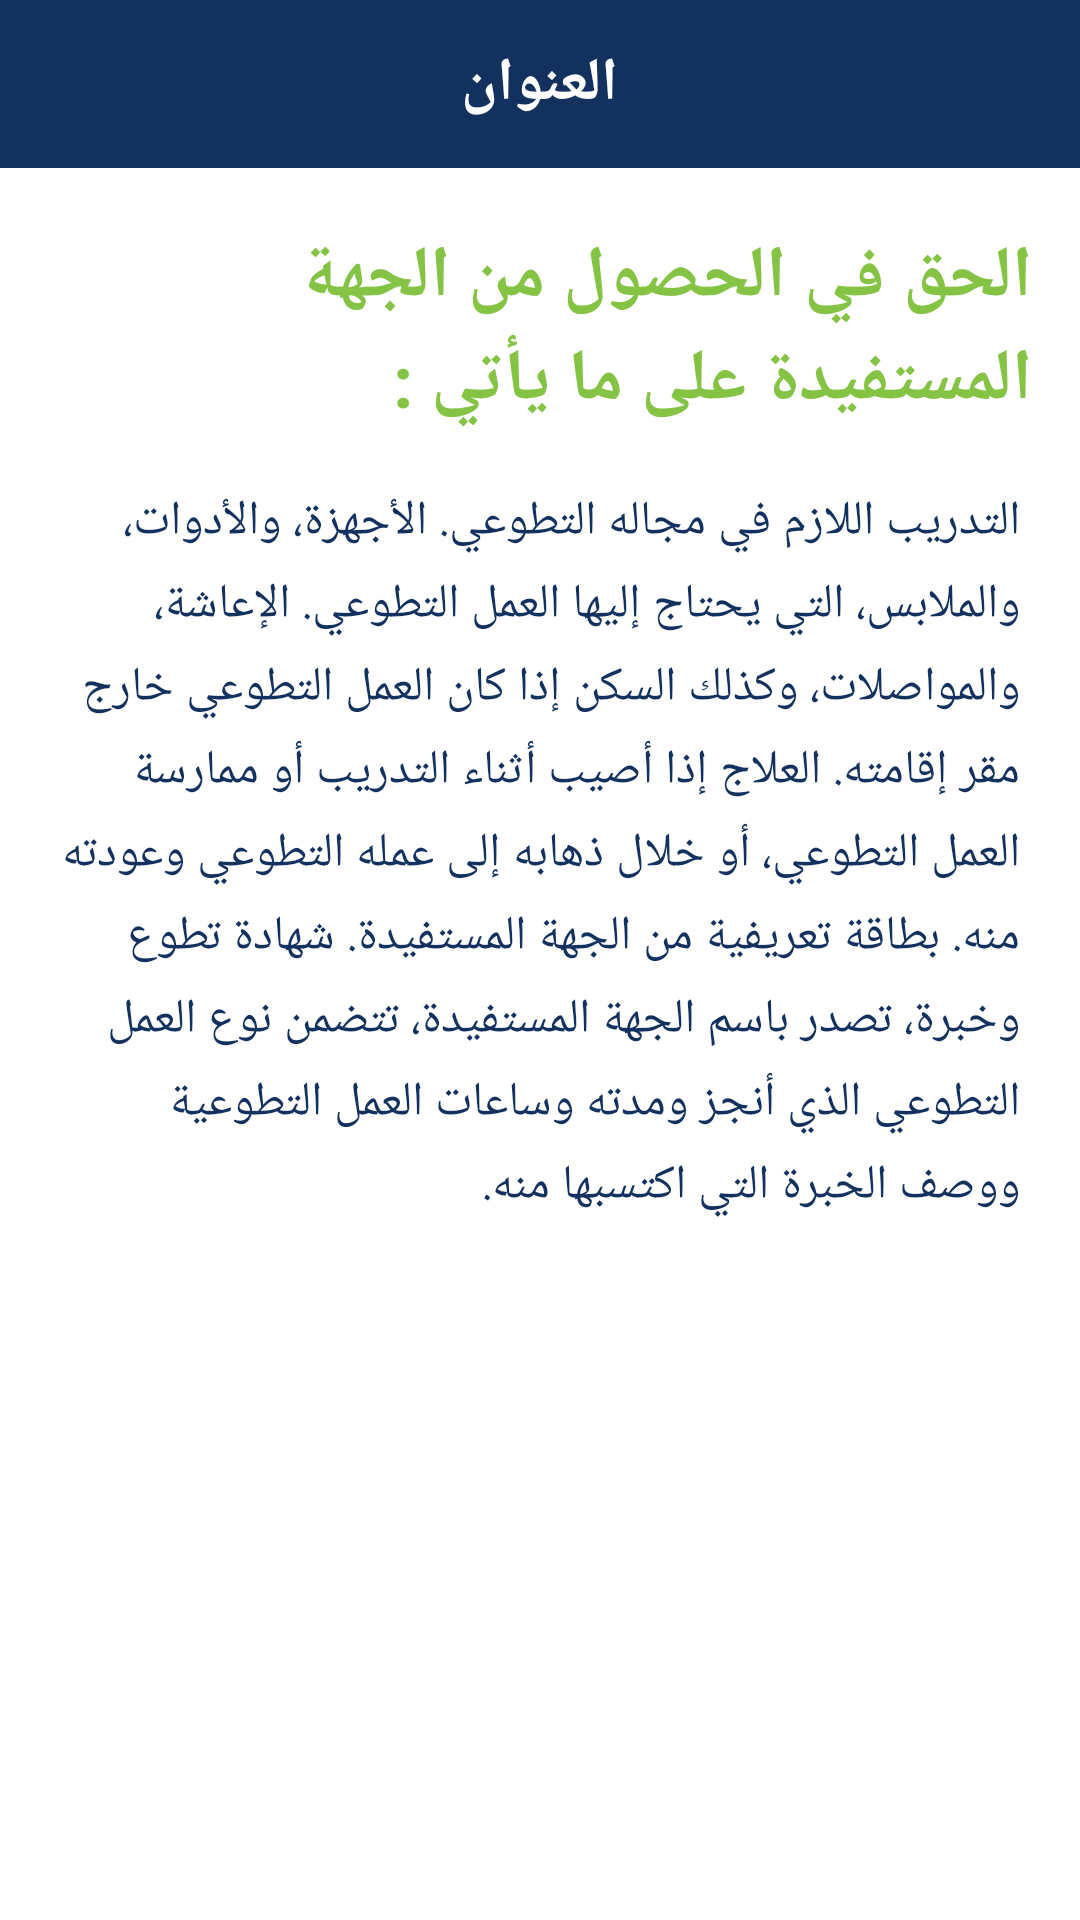

Android layout source for this screen:
<!-- AndroidManifest.xml: application theme AppTheme -->
<!-- res/layout/activity_volunteer_rights.xml -->
<?xml version="1.0" encoding="utf-8"?>
<LinearLayout xmlns:android="http://schemas.android.com/apk/res/android"
    xmlns:tools="http://schemas.android.com/tools"
    android:layout_width="match_parent"
    android:layout_height="match_parent"
    android:background="@android:color/white"
    android:layoutDirection="rtl"
    android:orientation="vertical"
    tools:context=".VolunteerRightsActivity">

    <include layout="@layout/tool_par" />

    <TextView
        android:layout_width="wrap_content"
        android:layout_height="wrap_content"
        android:layout_marginStart="16dp"
        android:layout_marginTop="20dp"
        android:layout_marginEnd="16dp"
        android:lineHeight="30dp"
        android:text="الحق في الحصول من الجهة المستفيدة على ما يأتي :"
        android:textColor="#85C344"
        android:textSize="24sp"
        android:textStyle="bold" />

    <TextView
        android:layout_width="wrap_content"
        android:layout_height="wrap_content"
        android:layout_marginStart="20dp"
        android:layout_marginTop="20dp"
        android:layout_marginEnd="20dp"
        android:lineHeight="25dp"
        android:text="@string/txt2"
        android:textColor="#12315E"
        android:textSize="16sp" />


</LinearLayout>
<!-- res/layout/tool_par.xml (included above) -->
<?xml version="1.0" encoding="utf-8"?>
<LinearLayout xmlns:android="http://schemas.android.com/apk/res/android"
    android:layout_width="match_parent"
    android:layout_height="wrap_content"
    android:layoutDirection="rtl"
    android:orientation="vertical">
    <RelativeLayout
        android:layout_width="match_parent"
        android:layout_height="?actionBarSize"
        android:background="#12315E">

        <ImageView
            android:id="@+id/image_back"
            android:layout_width="wrap_content"
            android:layout_height="wrap_content"
            android:layout_alignParentEnd="true"
            android:layout_centerVertical="true"
            android:background="?attr/selectableItemBackground"
            android:padding="10dp"
            android:src="@drawable/ic_arrow_back" />

        <TextView
            android:id="@+id/tv_title"
            android:layout_width="wrap_content"
            android:layout_height="wrap_content"
            android:layout_centerHorizontal="true"
            android:layout_centerVertical="true"
            android:text="العنوان"
            android:textColor="@android:color/white"
            android:textSize="20sp"
            android:textStyle="bold" />


    </RelativeLayout>

</LinearLayout>
<!-- resources referenced by this layout -->
<resources>
  <string name="txt2">التدريب اللازم في مجاله التطوعي.  الأجهزة، والأدوات، والملابس، التي يحتاج إليها العمل التطوعي. الإعاشة، والمواصلات، وكذلك السكن إذا كان العمل التطوعي خارج مقر إقامته. العلاج إذا أصيب أثناء التدريب أو ممارسة العمل التطوعي، أو خلال ذهابه إلى عمله التطوعي وعودته منه. بطاقة تعريفية من الجهة المستفيدة. شهادة تطوع وخبرة، تصدر باسم الجهة المستفيدة، تتضمن نوع العمل التطوعي الذي أنجز ومدته وساعات العمل التطوعية ووصف الخبرة التي اكتسبها منه.</string>
  <style name="AppTheme" parent="Theme.AppCompat.Light.NoActionBar">
          
          <item name="colorPrimary">@color/colorPrimary</item>
          <item name="colorPrimaryDark">@color/colorPrimaryDark</item>
          <item name="colorAccent">@color/colorAccent</item>
          <item name="fontFamily">@font/tajawal_regular</item>
      </style>
  <color name="colorPrimary">#000000</color>
  <color name="colorPrimaryDark">#000000</color>
  <color name="colorAccent">#12315E</color>
</resources>
